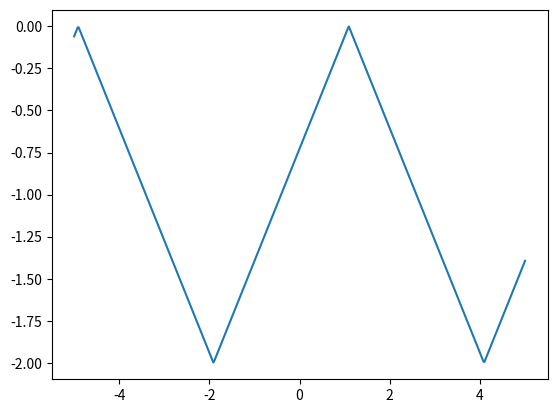

Reproduce this figure in Python.
from scipy import signal
import numpy as np
import matplotlib.pyplot as plt
x = np.linspace(-5, 5, 500)
triangle = signal.sawtooth(2 * np.pi * 1/6 * x + 2, 0.5) - 1
plt.plot(x, triangle)
plt.show()

def triangle2(length, amplitude):
    section = length // 4
    x = np.linspace(0, amplitude, section+1)
    mx = -x
    return np.r_[x, x[-2::-1], mx[1:], mx[-2:0:-1]]
 
#plt.plot(x, triangle2(3, 3))

